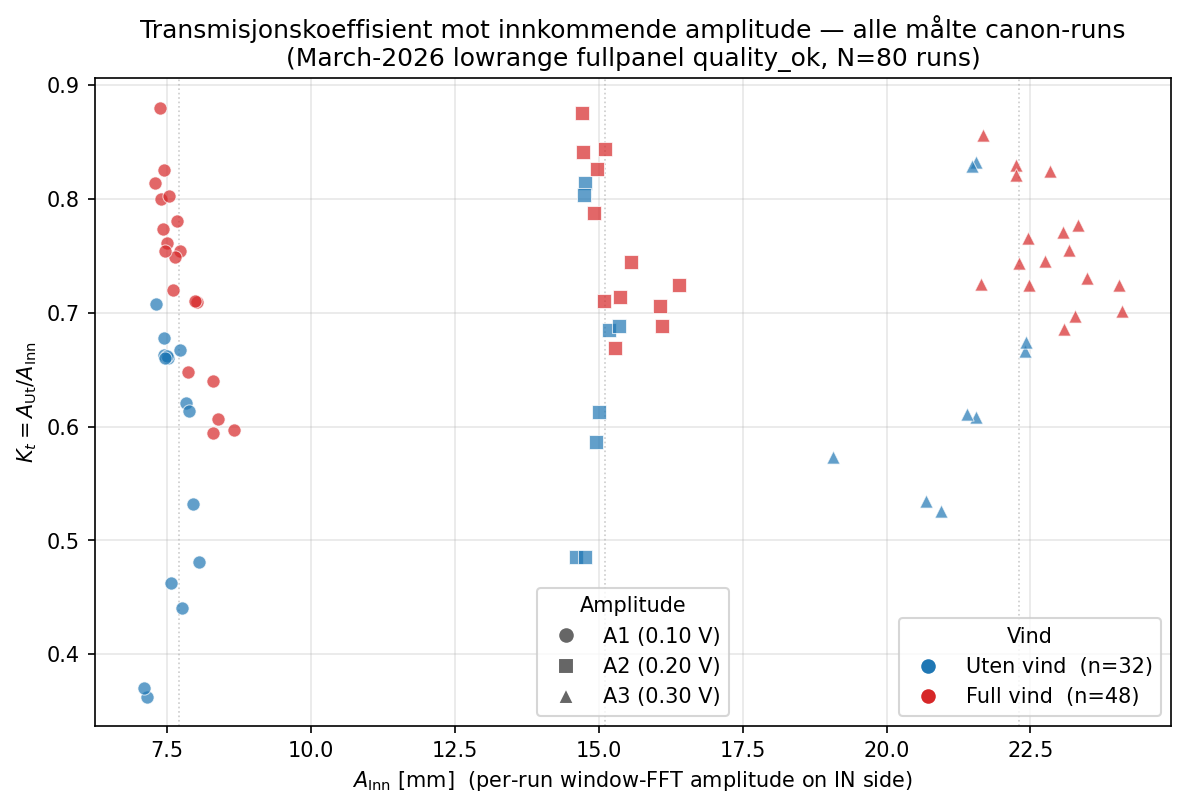

Source data for this figure (header and first rows):
freq_hz, amp_v, wind, path, A_in_mm, A_out_mm, Kt
1.5, 0.2, full, fullpanel-fullwind-amp0200-freq1500-per2…, 14.91, 11.74, 0.7874
1.3, 0.2, full, fullpanel-fullwind-amp0200-freq1300-per2…, 14.7, 12.87, 0.8756
1.4, 0.1, full, fullpanel-fullwind-amp0100-freq1400-per2…, 7.388, 5.909, 0.7998
1.3, 0.1, full, fullpanel-fullwind-amp0100-freq1300-per2…, 7.298, 5.943, 0.8143
1.4, 0.2, full, fullpanel-fullwind-amp0200-freq1400-per2…, 14.97, 12.37, 0.8262
1.3, 0.1, full, fullpanel-fullwind-amp0100-freq1300-per4…, 7.444, 6.147, 0.8258
1.6, 0.3, full, fullpanel-fullwind-amp0300-freq1600-per2…, 23.28, 16.23, 0.6971
1.3, 0.1, no, fullpanel-nowind-amp0100-freq1300-per240…, 7.724, 5.153, 0.6672
1.5, 0.1, full, fullpanel-fullwind-amp0100-freq1500-per2…, 7.719, 5.822, 0.7543
1.3, 0.1, no, fullpanel-nowind-amp0100-freq1300-per240…, 7.828, 4.861, 0.6209
1.6, 0.3, full, fullpanel-fullwind-amp0300-freq1600-per2…, 24.1, 16.92, 0.702
1.3, 0.1, full, fullpanel-fullwind-amp0100-freq1300-per2…, 7.527, 6.044, 0.8029
1.3, 0.3, full, fullpanel-fullwind-amp0300-freq1300-per2…, 22.84, 18.83, 0.8243
1.5, 0.3, full, fullpanel-fullwind-amp0300-freq1500-per2…, 23.48, 17.15, 0.7304
1.6, 0.1, full, fullpanel-fullwind-amp0100-freq1600-per2…, 7.861, 5.091, 0.6477
1.6, 0.2, full, fullpanel-fullwind-amp0200-freq1600-per2…, 16.1, 11.08, 0.6885
1.3, 0.1, full, fullpanel-fullwind-amp0100-freq1300-per4…, 7.372, 6.491, 0.8805
1.4, 0.3, full, fullpanel-fullwind-amp0300-freq1400-per2…, 23.16, 17.5, 0.7556
1.5, 0.1, full, fullpanel-fullwind-amp0100-freq1500-per4…, 8.388, 5.088, 0.6065
1.3, 0.2, no, fullpanel-nowind-amp0200-freq1300-per240…, 14.76, 12.02, 0.8139
1.6, 0.2, full, fullpanel-fullwind-amp0200-freq1600-per4…, 15.09, 10.72, 0.7103
1.4, 0.1, no, fullpanel-nowind-amp0100-freq1400-per240…, 8.06, 3.878, 0.4811
1.5, 0.2, full, fullpanel-fullwind-amp0200-freq1500-per2…, 15.36, 10.96, 0.7137
1.6, 0.2, no, fullpanel-nowind-amp0200-freq1600-per40-…, 14.61, 7.1, 0.4859
1.5, 0.1, no, fullpanel-nowind-amp0100-freq1500-per40-…, 7.574, 3.506, 0.4629
1.5, 0.3, full, fullpanel-fullwind-amp0300-freq1500-per4…, 24.04, 17.42, 0.7249
1.3, 0.2, full, fullpanel-fullwind-amp0200-freq1300-per2…, 15.11, 12.75, 0.8436
1.4, 0.2, no, fullpanel-nowind-amp0200-freq1400-per40-…, 15.18, 10.39, 0.6847
1.5, 0.3, no, fullpanel-nowind-amp0300-freq1500-per40-…, 21.56, 13.11, 0.6081
1.4, 0.2, full, fullpanel-fullwind-amp0200-freq1400-per4…, 16.4, 11.89, 0.7248
1.4, 0.1, full, fullpanel-fullwind-amp0100-freq1400-per2…, 8.3, 5.31, 0.6397
1.5, 0.2, no, fullpanel-nowind-amp0200-freq1500-per240…, 15, 9.188, 0.6126
1.5, 0.3, full, fullpanel-fullwind-amp0300-freq1500-per4…, 22.75, 16.96, 0.7453
1.6, 0.3, no, fullpanel-nowind-amp0300-freq1600-per40-…, 20.68, 11.06, 0.5349
1.4, 0.1, full, fullpanel-fullwind-amp0100-freq1400-per4…, 8.011, 5.687, 0.7099
1.3, 0.1, full, fullpanel-fullwind-amp0100-freq1300-per4…, 7.666, 5.988, 0.7811
1.6, 0.3, no, fullpanel-nowind-amp0300-freq1600-per40-…, 19.07, 10.93, 0.5735
1.3, 0.1, full, fullpanel-fullwind-amp0100-freq1300-per2…, 7.629, 5.716, 0.7493
1.6, 0.3, full, fullpanel-fullwind-amp0300-freq1600-per4…, 23.08, 15.84, 0.6863
1.5, 0.1, no, fullpanel-nowind-amp0100-freq1500-per240…, 7.764, 3.423, 0.4408
1.4, 0.2, full, fullpanel-fullwind-amp0200-freq1400-per2…, 15.56, 11.58, 0.7444
1.3, 0.1, no, fullpanel-nowind-amp0100-freq1300-per240…, 7.89, 4.841, 0.6137
1.4, 0.1, no, fullpanel-nowind-amp0100-freq1400-per40-…, 7.956, 4.235, 0.5323
1.6, 0.3, full, fullpanel-fullwind-amp0300-freq1600-per4…, 22.47, 16.27, 0.7241
1.6, 0.3, full, fullpanel-fullwind-amp0300-freq1600-per2…, 21.64, 15.7, 0.7252
1.4, 0.3, full, fullpanel-fullwind-amp0300-freq1400-per4…, 23.06, 17.78, 0.7712
1.6, 0.1, no, fullpanel-nowind-amp0100-freq1600-per40-…, 7.153, 2.595, 0.3628
1.6, 0.3, no, fullpanel-nowind-amp0300-freq1600-per40-…, 20.95, 11.01, 0.5256
1.4, 0.3, no, fullpanel-nowind-amp0300-freq1400-per40-…, 22.41, 14.94, 0.6668
1.3, 0.1, no, fullpanel-nowind-amp0100-freq1300-per240…, 7.455, 4.943, 0.663
1.5, 0.2, no, fullpanel-nowind-amp0200-freq1500-per40-…, 14.96, 8.769, 0.5863
1.5, 0.1, full, fullpanel-fullwind-amp0100-freq1500-per2…, 7.987, 5.672, 0.7101
1.4, 0.3, full, fullpanel-fullwind-amp0300-freq1400-per4…, 23.32, 18.13, 0.7772
1.3, 0.1, no, fullpanel-nowind-amp0100-freq1300-per240…, 7.521, 4.964, 0.6601
1.4, 0.2, no, fullpanel-nowind-amp0200-freq1400-per240…, 15.36, 10.58, 0.6887
1.5, 0.2, full, fullpanel-fullwind-amp0200-freq1500-per4…, 16.06, 11.35, 0.7064
1.6, 0.1, full, fullpanel-fullwind-amp0100-freq1600-per4…, 8.295, 4.927, 0.594
1.3, 0.1, no, fullpanel-nowind-amp0100-freq1300-per240…, 7.497, 4.964, 0.6622
1.3, 0.2, full, fullpanel-fullwind-amp0200-freq1300-per4…, 14.73, 12.39, 0.8415
1.5, 0.3, no, fullpanel-nowind-amp0300-freq1500-per240…, 21.4, 13.07, 0.6107
... 20 more rows
